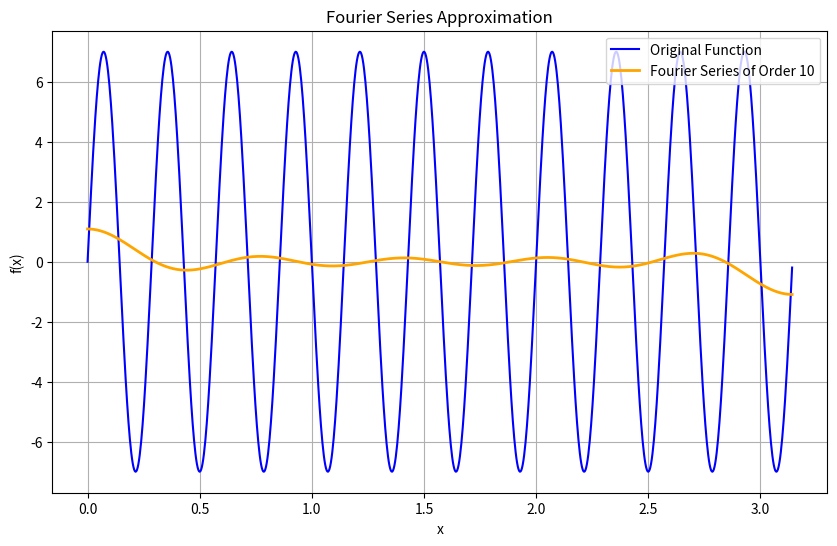

Generate this figure with matplotlib:
import numpy as np
import matplotlib.pyplot as plt
from scipy import integrate


# Основна функція для n=7
def f(x, n):
    return n * np.sin(np.pi * n * x)


# Функція для обчислення коефіцієнтів a_k
def a_k(k, n):
    result, _ = integrate.quad(lambda x: f(x, n) * np.cos(k * x), 0, np.pi)
    return (1 / np.pi) * result


# Функція для обчислення коефіцієнтів b_k
def b_k(k, n):
    result, _ = integrate.quad(lambda x: f(x, n) * np.sin(k * x), 0, np.pi)
    return (1 / np.pi) * result


# Функція для обчислення наближення функції рядом Фур'є до порядку N
def fourier_series(x, N, n):
    a0 = (1 / (2 * np.pi)) * integrate.quad(lambda x: f(x, n), 0, np.pi)[0]
    sum_f = a0
    for k in range(1, N + 1):
        ak = a_k(k, n)
        bk = b_k(k, n)
        sum_f += ak * np.cos(k * x) + bk * np.sin(k * x)
    return sum_f


def relative_error(N, n):
    x = np.linspace(0, np.pi, 1000)
    return np.sum(abs(f(x, n) - fourier_series(x, N, n)) / abs(f(x, n))) / 1000


# Функція для обчислення абсолютної похибки
def absolute_error(N, n):
    x = np.linspace(0, np.pi, 1000)
    return np.sum(abs(f(x, n) - fourier_series(x, N, n))) / 1000


# Функція для побудови графіка ряду Фур'є
def plot_fourier(N, n):
    x = np.linspace(0, np.pi, 1000)
    y_original = f(x, n)  # Original function values
    y_fourier = fourier_series(x, N, n)  # Fourier series values

    plt.figure(figsize=(10, 6))
    plt.plot(x, y_original, label="Original Function", color='blue')
    plt.plot(x, y_fourier, label=f"Fourier Series of Order {N}", color="orange", lw=2)
    plt.xlabel("x")
    plt.ylabel("f(x)")
    plt.title("Fourier Series Approximation")
    plt.grid(True)
    plt.legend()
    plt.show()


# Головна функція
def main():
    n = 7  # Номер студента
    N = 10  # Порядок ряду Фур'є
    print(f"Обчислюємо наближення для n = {n} та N = {N}")

    # Обчислення та виведення коефіцієнтів
    a0 = (1 / (2 * np.pi)) * integrate.quad(lambda x: f(x, n), 0, np.pi)[0]
    print(f"a0 = {a0}")
    for k in range(1, N + 1):
        ak = a_k(k, n)
        bk = b_k(k, n)
        print(f"a{k} = {ak}, b{k} = {bk}")

    # Оцінка похибки
    abserror = absolute_error(N, n)
    relerror = relative_error(N, n)
    print(f"Absolute Error: {abserror}")
    print(f"Relative Error: {relerror}")

    # Побудова графіка
    plot_fourier(N, n)

    # Збереження результатів у файл
    with open("fourier_results.txt", "w") as file:
        file.write(f"Order N: {N}\n")
        file.write(f"a0 = {a0}\n")
        for k in range(1, N + 1):
            file.write(f"a{k} = {a_k(k, n)}, b{k} = {b_k(k, n)}\n")
        file.write(f"Relative Error: {relerror}\n")
        file.write(f"Absolute Error: {abserror}\n")


if __name__ == "__main__":
    main()
